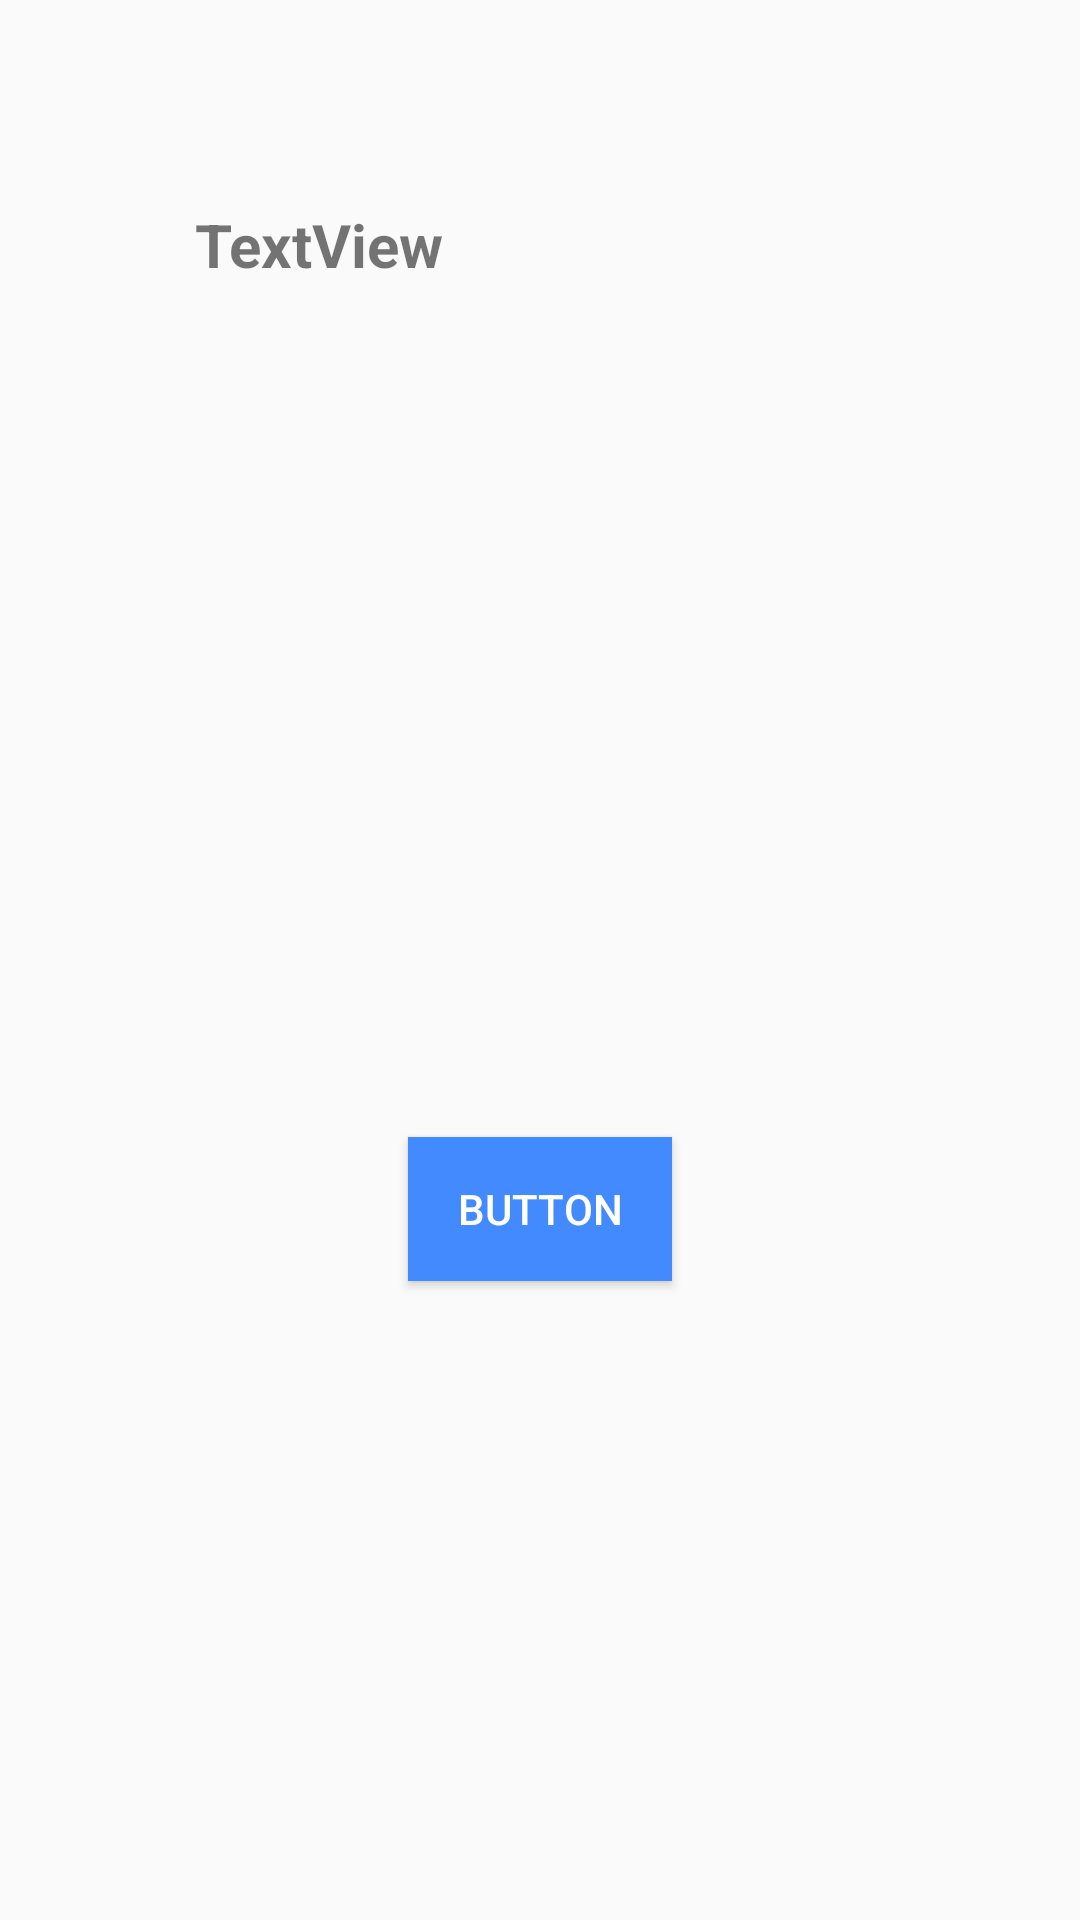

Produce the Android XML layout that renders to this screen, including the resource entries it uses.
<!-- AndroidManifest.xml: application theme AppTheme -->
<!-- res/layout/activity_info.xml -->
<?xml version="1.0" encoding="utf-8"?>
<android.support.constraint.ConstraintLayout xmlns:android="http://schemas.android.com/apk/res/android"
    xmlns:app="http://schemas.android.com/apk/res-auto"
    xmlns:tools="http://schemas.android.com/tools"
    android:layout_width="match_parent"
    android:layout_height="match_parent"
    tools:context="br.com.produtividade.InfoActivity">

    <TextView
        android:id="@+id/textView3"
        android:layout_width="231dp"
        android:layout_height="267dp"
        android:layout_marginEnd="64dp"
        android:layout_marginStart="8dp"
        android:layout_marginTop="68dp"
        android:text="TextView"
        android:textSize="60px"
        android:textStyle="bold"
        app:layout_constraintEnd_toEndOf="parent"
        app:layout_constraintHorizontal_bias="1.0"
        app:layout_constraintStart_toStartOf="parent"
        app:layout_constraintTop_toTopOf="parent"
        tools:text="   Perfeito! Você configurou seu primeiro alarme, parabéns!!

    Agora, quando chegar a hora e o dia definidos, este app irá abrir automaticamente para te ajudar a ser produtivo!" />

    <Button
        android:id="@+id/button5"
        android:layout_width="wrap_content"
        android:textColor="@color/white"
        android:layout_height="48dp"
        android:layout_marginBottom="8dp"
        android:layout_marginEnd="8dp"
        android:layout_marginStart="8dp"
        android:layout_marginTop="44dp"
        android:background="@color/colorAccent"
        android:onClick="VoltarMenu"
        android:text="Button"
        app:layout_constraintBottom_toBottomOf="parent"
        app:layout_constraintEnd_toEndOf="parent"
        app:layout_constraintStart_toStartOf="parent"
        app:layout_constraintTop_toBottomOf="@+id/textView3"
        app:layout_constraintVertical_bias="0.0" />
</android.support.constraint.ConstraintLayout>
<!-- resources referenced by this layout -->
<resources>
  <color name="colorAccent">#448aff</color>
  <color name="white">#ffffff</color>
  <style name="AppTheme" parent="Theme.AppCompat.Light.DarkActionBar">
          
          <item name="colorPrimary">@color/colorPrimary</item>
          <item name="colorPrimaryDark">@color/colorPrimaryDark</item>
          <item name="colorAccent">@color/colorAccent</item>
          <item name="windowActionBar">true</item>
          <item name="windowNoTitle">false</item>
      </style>
  <color name="colorPrimary">#9e9e9e</color>
  <color name="colorPrimaryDark">#616161</color>
</resources>
